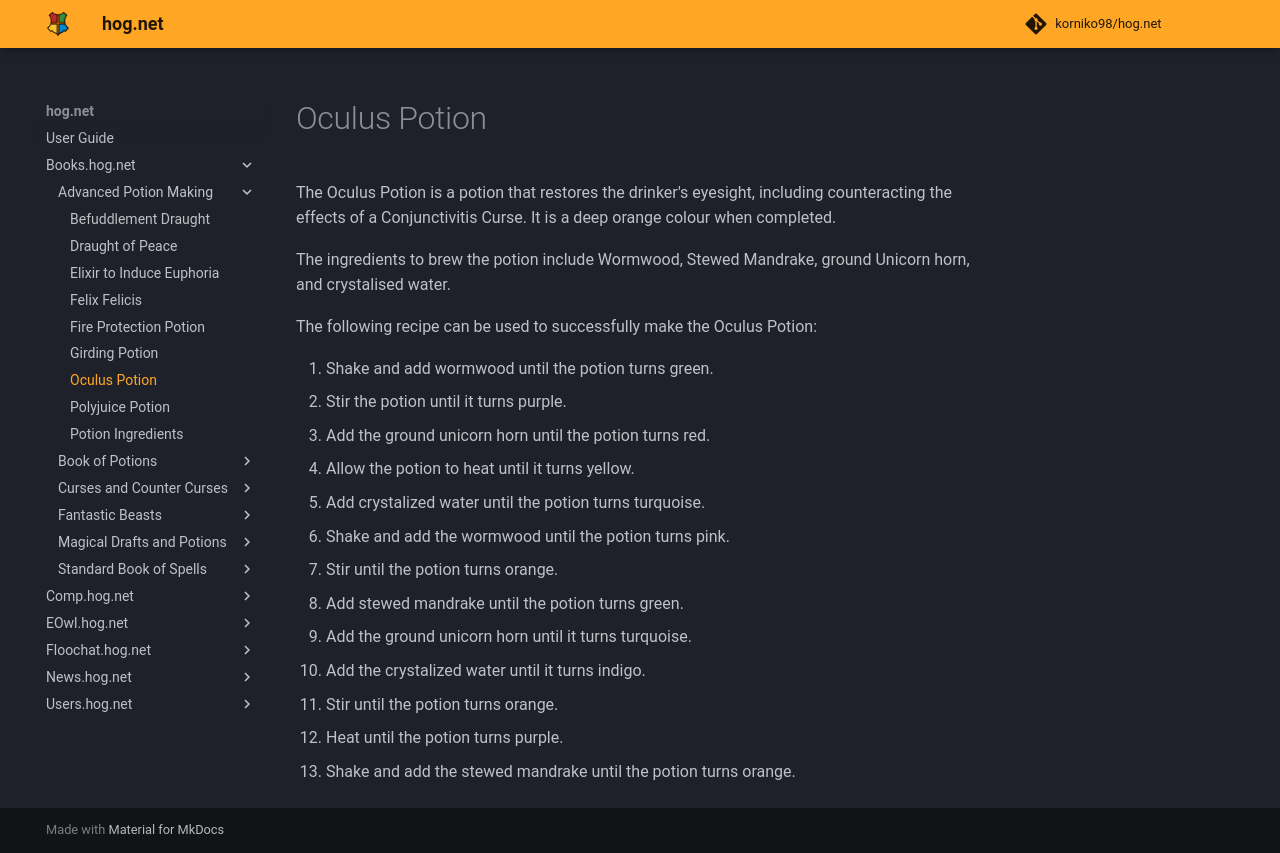

repository: korniko98/hog.net · page: Books.hog.net/Advanced_Potion_Making/Oculus_Potion/index.html · generator: mkdocs

# Oculus Potion  
The Oculus Potion is a potion that restores the drinker's eyesight, including counteracting the effects of a Conjunctivitis Curse. It is a deep orange colour when completed.  
  
The ingredients to brew the potion include Wormwood, Stewed Mandrake, ground Unicorn horn, and crystalised water.  
  
The following recipe can be used to successfully make the Oculus Potion:  
  
  
1. Shake and add wormwood until the potion turns green.  
2. Stir the potion until it turns purple.  
3. Add the ground unicorn horn until the potion turns red.  
4. Allow the potion to heat until it turns yellow.  
5. Add crystalized water until the potion turns turquoise.  
6. Shake and add the wormwood until the potion turns pink.  
7. Stir until the potion turns orange.  
8. Add stewed mandrake until the potion turns green.  
9. Add the ground unicorn horn until it turns turquoise.  
10. Add the crystalized water until it turns indigo.  
11. Stir until the potion turns orange.  
12. Heat until the potion turns purple.  
13. Shake and add the stewed mandrake until the potion turns orange.  
  
  

<meta name="robots" content="noindex, noarchive, nofollow">
